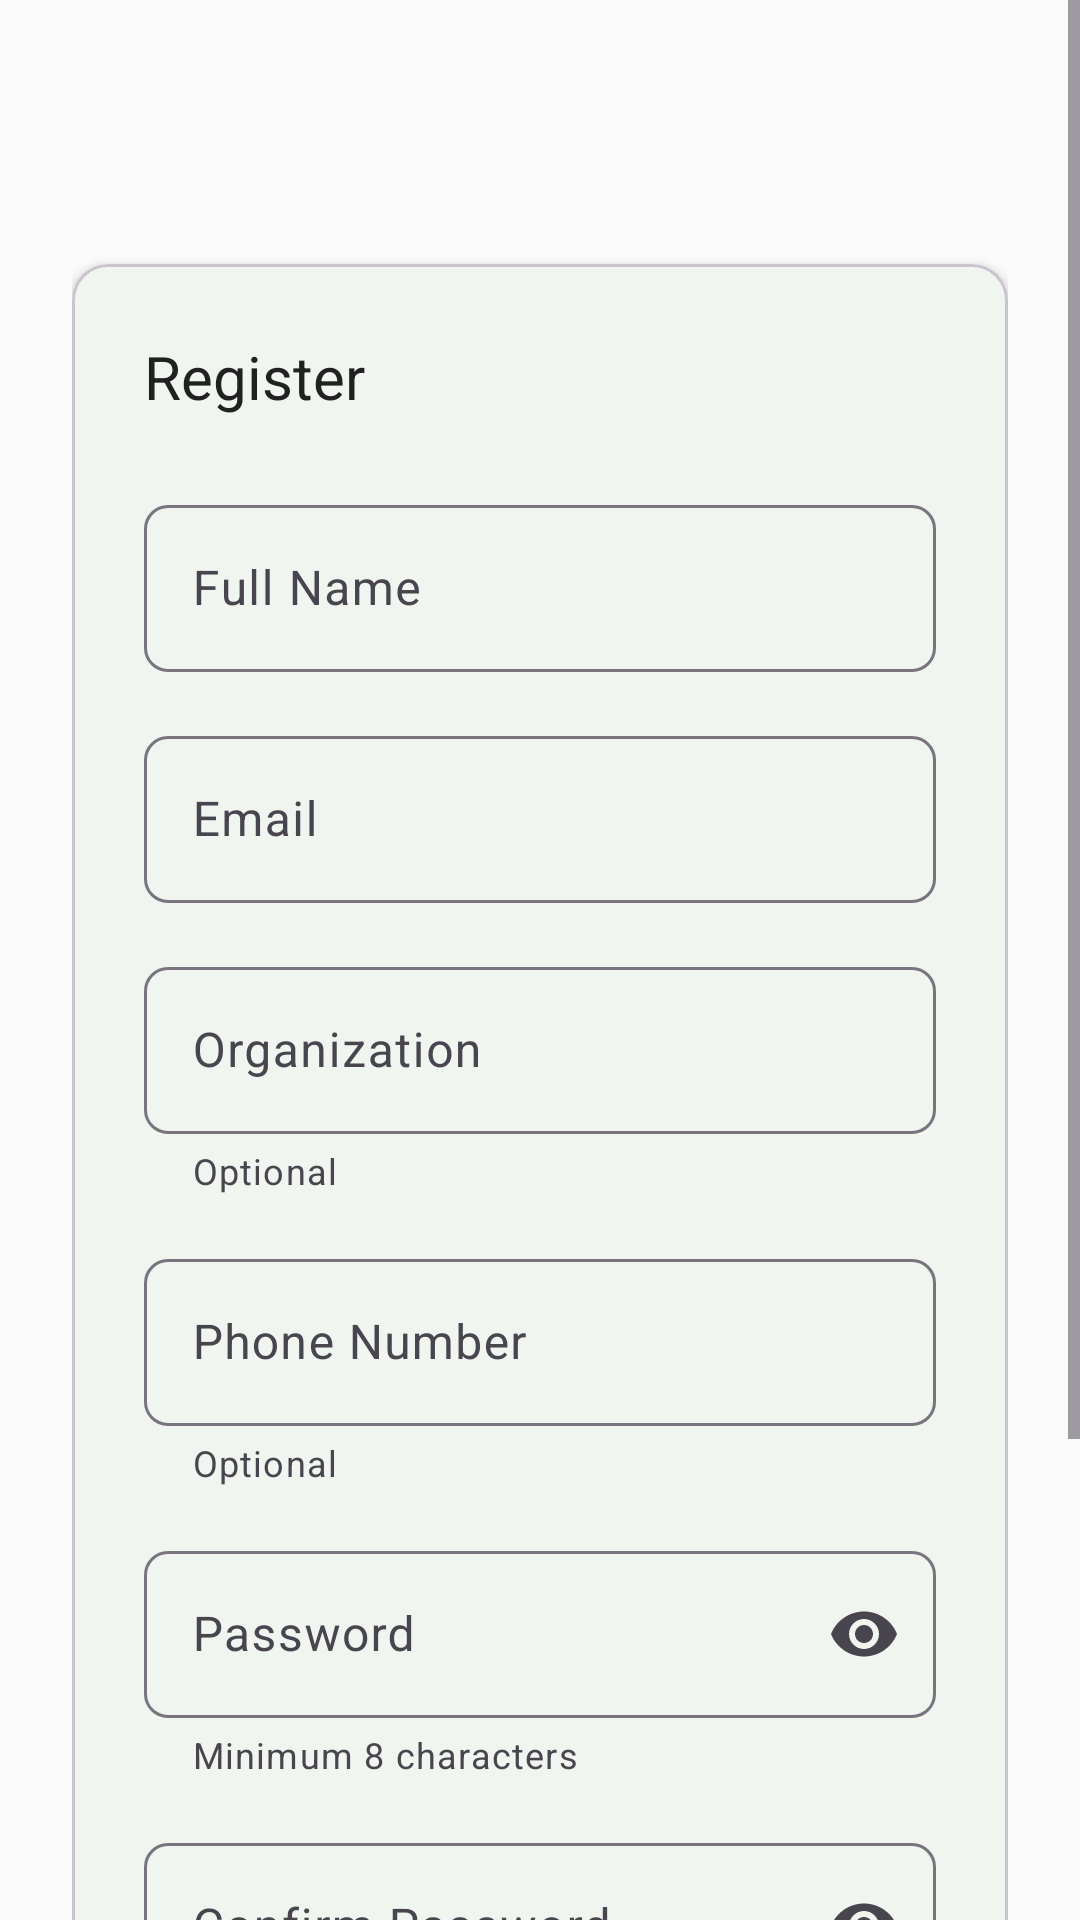

The Android layout XML behind this screen, and the referenced resources:
<!-- AndroidManifest.xml: application theme Theme.CanopyNativeAndroid -->
<!-- res/layout/activity_register.xml -->
<?xml version="1.0" encoding="utf-8"?>
<androidx.coordinatorlayout.widget.CoordinatorLayout
    xmlns:android="http://schemas.android.com/apk/res/android"
    xmlns:app="http://schemas.android.com/apk/res-auto"
    xmlns:tools="http://schemas.android.com/tools"
    android:layout_width="match_parent"
    android:layout_height="match_parent"
    android:fitsSystemWindows="true"
    tools:context=".views.activities.RegisterActivity">

    <ScrollView
        android:layout_width="match_parent"
        android:layout_height="match_parent"
        android:fillViewport="true">

        <LinearLayout
            android:layout_width="match_parent"
            android:layout_height="wrap_content"
            android:orientation="vertical"
            android:padding="@dimen/spacing_lg">

            
            <ImageButton
                android:id="@+id/buttonBack"
                android:layout_width="@dimen/icon_xl"
                android:layout_height="@dimen/icon_xl"
                android:src="@drawable/ic_back"
                android:background="?attr/selectableItemBackgroundBorderless"
                android:contentDescription="@string/cd_back"
                app:tint="@color/text_primary"/>

            
            <com.google.android.material.card.MaterialCardView
                android:layout_width="match_parent"
                android:layout_height="wrap_content"
                android:layout_marginTop="@dimen/spacing_md"
                app:cardCornerRadius="@dimen/card_corner_radius"
                app:cardElevation="@dimen/card_elevation">

                <LinearLayout
                    android:layout_width="match_parent"
                    android:layout_height="wrap_content"
                    android:orientation="vertical"
                    android:padding="@dimen/spacing_lg">

                    <TextView
                        android:layout_width="wrap_content"
                        android:layout_height="wrap_content"
                        android:text="@string/register"
                        android:textAppearance="@style/TextAppearance.Canopy.Title"
                        android:layout_marginBottom="@dimen/spacing_lg"/>

                    
                    <com.google.android.material.textfield.TextInputLayout
                        android:id="@+id/layoutFullName"
                        style="@style/Widget.Canopy.TextInputLayout"
                        android:layout_width="match_parent"
                        android:layout_height="wrap_content"
                        android:hint="@string/full_name">

                        <com.google.android.material.textfield.TextInputEditText
                            android:id="@+id/editFullName"
                            android:layout_width="match_parent"
                            android:layout_height="wrap_content"
                            android:inputType="textPersonName"
                            android:maxLines="1"
                            android:imeOptions="actionNext"/>

                    </com.google.android.material.textfield.TextInputLayout>

                    
                    <com.google.android.material.textfield.TextInputLayout
                        android:id="@+id/layoutEmail"
                        style="@style/Widget.Canopy.TextInputLayout"
                        android:layout_width="match_parent"
                        android:layout_height="wrap_content"
                        android:layout_marginTop="@dimen/spacing_md"
                        android:hint="@string/email">

                        <com.google.android.material.textfield.TextInputEditText
                            android:id="@+id/editEmail"
                            android:layout_width="match_parent"
                            android:layout_height="wrap_content"
                            android:inputType="textEmailAddress"
                            android:maxLines="1"
                            android:imeOptions="actionNext"/>

                    </com.google.android.material.textfield.TextInputLayout>

                    
                    <com.google.android.material.textfield.TextInputLayout
                        android:id="@+id/layoutOrganization"
                        style="@style/Widget.Canopy.TextInputLayout"
                        android:layout_width="match_parent"
                        android:layout_height="wrap_content"
                        android:layout_marginTop="@dimen/spacing_md"
                        android:hint="@string/organization"
                        app:helperText="Optional">

                        <com.google.android.material.textfield.TextInputEditText
                            android:id="@+id/editOrganization"
                            android:layout_width="match_parent"
                            android:layout_height="wrap_content"
                            android:inputType="text"
                            android:maxLines="1"
                            android:imeOptions="actionNext"/>

                    </com.google.android.material.textfield.TextInputLayout>

                    
                    <com.google.android.material.textfield.TextInputLayout
                        android:id="@+id/layoutPhone"
                        style="@style/Widget.Canopy.TextInputLayout"
                        android:layout_width="match_parent"
                        android:layout_height="wrap_content"
                        android:layout_marginTop="@dimen/spacing_md"
                        android:hint="@string/phone_number"
                        app:helperText="Optional">

                        <com.google.android.material.textfield.TextInputEditText
                            android:id="@+id/editPhone"
                            android:layout_width="match_parent"
                            android:layout_height="wrap_content"
                            android:inputType="phone"
                            android:maxLines="1"
                            android:imeOptions="actionNext"/>

                    </com.google.android.material.textfield.TextInputLayout>

                    
                    <com.google.android.material.textfield.TextInputLayout
                        android:id="@+id/layoutPassword"
                        style="@style/Widget.Canopy.TextInputLayout"
                        android:layout_width="match_parent"
                        android:layout_height="wrap_content"
                        android:layout_marginTop="@dimen/spacing_md"
                        android:hint="@string/password"
                        app:endIconMode="password_toggle"
                        app:helperText="Minimum 8 characters">

                        <com.google.android.material.textfield.TextInputEditText
                            android:id="@+id/editPassword"
                            android:layout_width="match_parent"
                            android:layout_height="wrap_content"
                            android:inputType="textPassword"
                            android:maxLines="1"
                            android:imeOptions="actionNext"/>

                    </com.google.android.material.textfield.TextInputLayout>

                    
                    <com.google.android.material.textfield.TextInputLayout
                        android:id="@+id/layoutConfirmPassword"
                        style="@style/Widget.Canopy.TextInputLayout"
                        android:layout_width="match_parent"
                        android:layout_height="wrap_content"
                        android:layout_marginTop="@dimen/spacing_md"
                        android:hint="@string/confirm_password"
                        app:endIconMode="password_toggle">

                        <com.google.android.material.textfield.TextInputEditText
                            android:id="@+id/editConfirmPassword"
                            android:layout_width="match_parent"
                            android:layout_height="wrap_content"
                            android:inputType="textPassword"
                            android:maxLines="1"
                            android:imeOptions="actionDone"/>

                    </com.google.android.material.textfield.TextInputLayout>

                    
                    <TextView
                        android:id="@+id/textError"
                        android:layout_width="match_parent"
                        android:layout_height="wrap_content"
                        android:layout_marginTop="@dimen/spacing_md"
                        android:textColor="@color/error"
                        android:textAppearance="@style/TextAppearance.Canopy.Caption"
                        android:visibility="gone"
                        tools:visibility="visible"
                        tools:text="Email already exists"/>

                    
                    <com.google.android.material.button.MaterialButton
                        android:id="@+id/buttonRegister"
                        style="@style/Widget.Canopy.Button"
                        android:layout_width="match_parent"
                        android:layout_height="wrap_content"
                        android:layout_marginTop="@dimen/spacing_lg"
                        android:text="@string/register"/>

                    
                    <ProgressBar
                        android:id="@+id/progressBar"
                        android:layout_width="wrap_content"
                        android:layout_height="wrap_content"
                        android:layout_gravity="center"
                        android:layout_marginTop="@dimen/spacing_md"
                        android:visibility="gone"/>

                </LinearLayout>

            </com.google.android.material.card.MaterialCardView>

            
            <com.google.android.material.button.MaterialButton
                android:id="@+id/buttonLoginLink"
                style="@style/Widget.Canopy.Button.Text"
                android:layout_width="wrap_content"
                android:layout_height="wrap_content"
                android:layout_gravity="center"
                android:layout_marginTop="@dimen/spacing_md"
                android:text="@string/already_have_account"/>

        </LinearLayout>

    </ScrollView>

</androidx.coordinatorlayout.widget.CoordinatorLayout>
<!-- resources referenced by this layout -->
<resources>
  <color name="error">#B00020</color>
  <color name="text_primary">#212121</color>
  <dimen name="card_corner_radius">12dp</dimen>
  <dimen name="card_elevation">2dp</dimen>
  <dimen name="icon_xl">48dp</dimen>
  <dimen name="spacing_lg">24dp</dimen>
  <dimen name="spacing_md">16dp</dimen>
  <string name="already_have_account">Already have an account? Login</string>
  <string name="cd_back">Go back</string>
  <string name="confirm_password">Confirm Password</string>
  <string name="email">Email</string>
  <string name="full_name">Full Name</string>
  <string name="organization">Organization</string>
  <string name="password">Password</string>
  <string name="phone_number">Phone Number</string>
  <string name="register">Register</string>
  <style name="TextAppearance.Canopy.Caption" parent="TextAppearance.Material3.BodySmall">
          <item name="android:textColor">@color/text_secondary</item>
          <item name="android:textSize">@dimen/text_size_sm</item>
      </style>
  <style name="TextAppearance.Canopy.Title" parent="TextAppearance.Material3.TitleLarge">
          <item name="android:textColor">@color/text_primary</item>
          <item name="android:textSize">@dimen/text_size_xl</item>
          <item name="android:fontFamily">sans-serif-medium</item>
      </style>
  <style name="Widget.Canopy.Button" parent="Widget.Material3.Button">
          <item name="android:minHeight">@dimen/button_height</item>
          <item name="cornerRadius">@dimen/button_corner_radius</item>
      </style>
  <style name="Widget.Canopy.Button.Text" parent="Widget.Material3.Button.TextButton">
          <item name="android:minHeight">@dimen/button_height</item>
      </style>
  <style name="Widget.Canopy.TextInputLayout" parent="Widget.Material3.TextInputLayout.OutlinedBox">
          <item name="boxCornerRadiusTopStart">@dimen/input_corner_radius</item>
          <item name="boxCornerRadiusTopEnd">@dimen/input_corner_radius</item>
          <item name="boxCornerRadiusBottomStart">@dimen/input_corner_radius</item>
          <item name="boxCornerRadiusBottomEnd">@dimen/input_corner_radius</item>
      </style>
  <style name="Theme.CanopyNativeAndroid" parent="Theme.Material3.Light.NoActionBar">
          
          <item name="colorPrimary">@color/primary</item>
          <item name="colorPrimaryVariant">@color/primary_dark</item>
          <item name="colorOnPrimary">@color/text_on_primary</item>
  
          
          <item name="colorSecondary">@color/secondary</item>
          <item name="colorSecondaryVariant">@color/secondary_dark</item>
          <item name="colorOnSecondary">@color/text_on_secondary</item>
  
          
          <item name="android:colorBackground">@color/background</item>
          <item name="colorSurface">@color/surface</item>
          <item name="colorOnSurface">@color/text_primary</item>
  
          
          <item name="colorError">@color/error</item>
          <item name="colorOnError">@color/text_on_primary</item>
  
          
          <item name="android:statusBarColor">@color/primary_dark</item>
          <item name="android:navigationBarColor">@color/surface</item>
      </style>
  <color name="text_secondary">#757575</color>
  <dimen name="text_size_sm">12sp</dimen>
  <dimen name="text_size_xl">20sp</dimen>
  <dimen name="button_height">48dp</dimen>
  <dimen name="button_corner_radius">8dp</dimen>
  <dimen name="input_corner_radius">8dp</dimen>
  <color name="primary">#2E7D32</color>
  <color name="primary_dark">#1B5E20</color>
  <color name="text_on_primary">#FFFFFF</color>
  <color name="secondary">#00796B</color>
  <color name="secondary_dark">#004D40</color>
  <color name="text_on_secondary">#FFFFFF</color>
  <color name="background">#FAFAFA</color>
  <color name="surface">#FFFFFF</color>
</resources>
